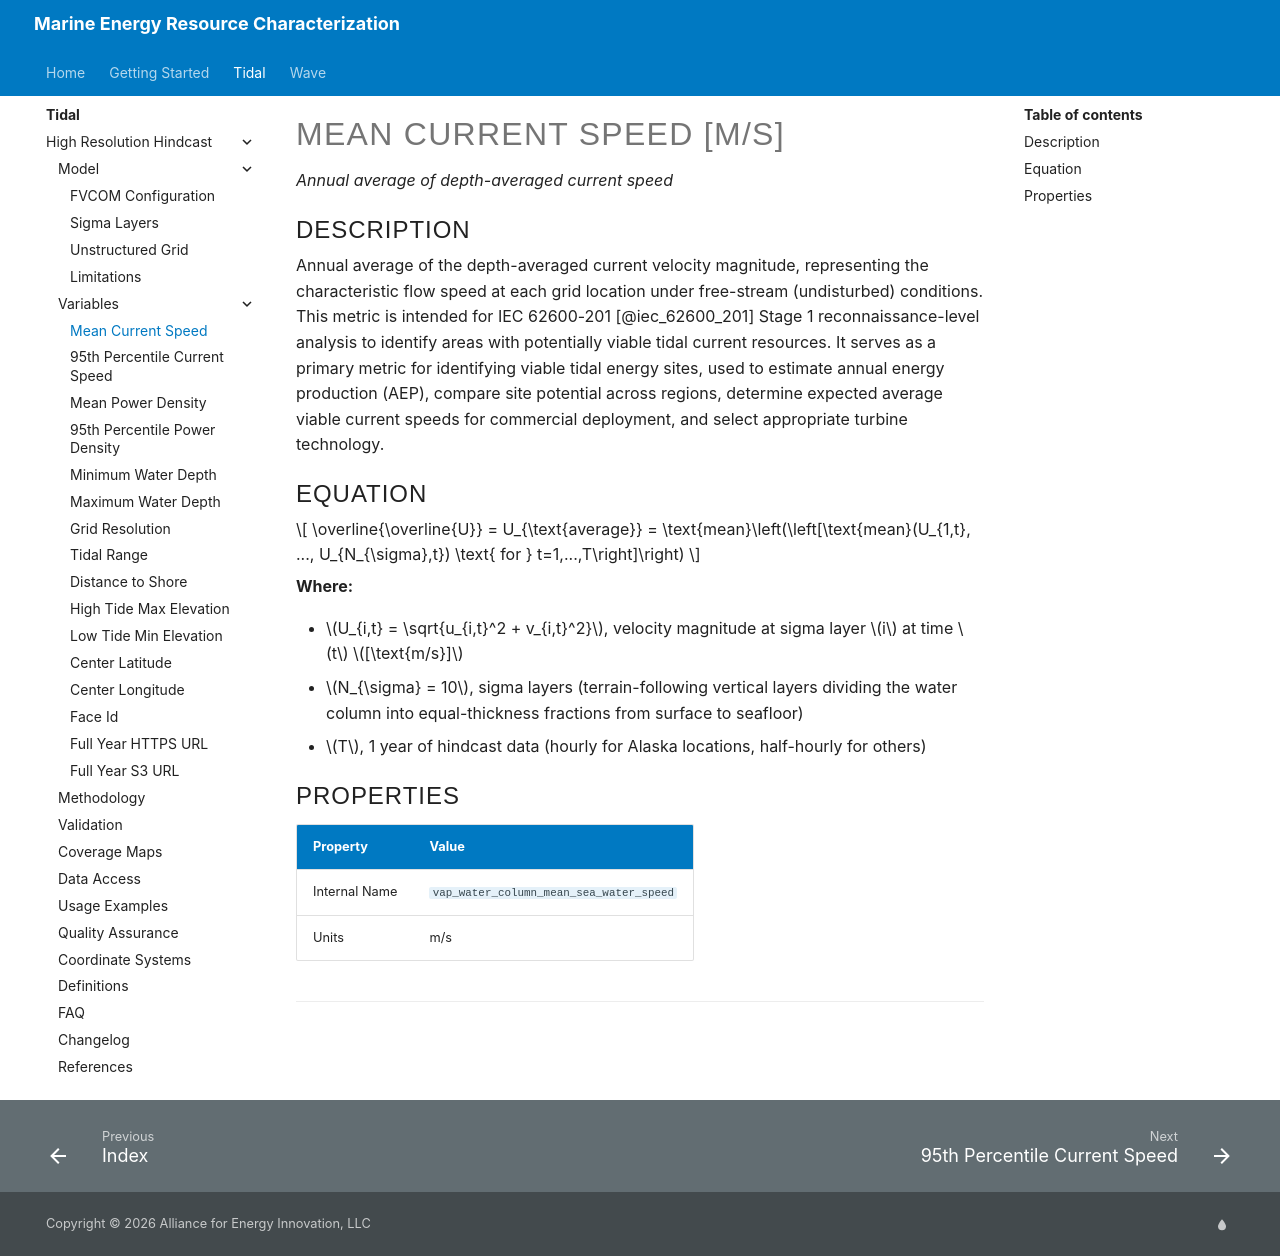

repository: NatLabRockies/Marine_Energy_Resource_Characterization · page: pr-preview/pr-4/tidal/high_resolution_hindcast/variables/mean-current-speed/index.html · generator: mkdocs

<!-- AUTO-GENERATED FILE — DO NOT EDIT DIRECTLY -->
<!-- Source of truth: src/variable_registry.py (VARIABLE_REGISTRY) -->
<!-- To update: edit the registry, then run `python generate_variable_docs.py` -->

# Mean Current Speed [m/s]

*Annual average of depth-averaged current speed*

## Description

Annual average of the depth-averaged current velocity magnitude, representing the characteristic flow speed at each grid location under free-stream (undisturbed) conditions. This metric is intended for IEC 62600-201 [@iec_62600_201] Stage 1 reconnaissance-level analysis to identify areas with potentially viable tidal current resources. It serves as a primary metric for identifying viable tidal energy sites, used to estimate annual energy production (AEP), compare site potential across regions, determine expected average viable current speeds for commercial deployment, and select appropriate turbine technology.

## Equation

$$
\overline{\overline{U}} = U_{\text{average}} = \text{mean}\left(\left[\text{mean}(U_{1,t}, ..., U_{N_{\sigma},t}) \text{ for } t=1,...,T\right]\right)
$$

**Where:**

- $U_{i,t} = \sqrt{u_{i,t}^2 + v_{i,t}^2}$, velocity magnitude at sigma layer $i$ at time $t$ $[\text{m/s}]$
- $N_{\sigma} = 10$, sigma layers (terrain-following vertical layers dividing the water column into equal-thickness fractions from surface to seafloor)
- $T$, 1 year of hindcast data (hourly for Alaska locations, half-hourly for others)

## Properties

| Property | Value |
| --- | --- |
| Internal Name | `vap_water_column_mean_sea_water_speed` |
| Units | m/s |

--8<-- "docs/tidal/high_resolution_hindcast/_cite-widget.md"
